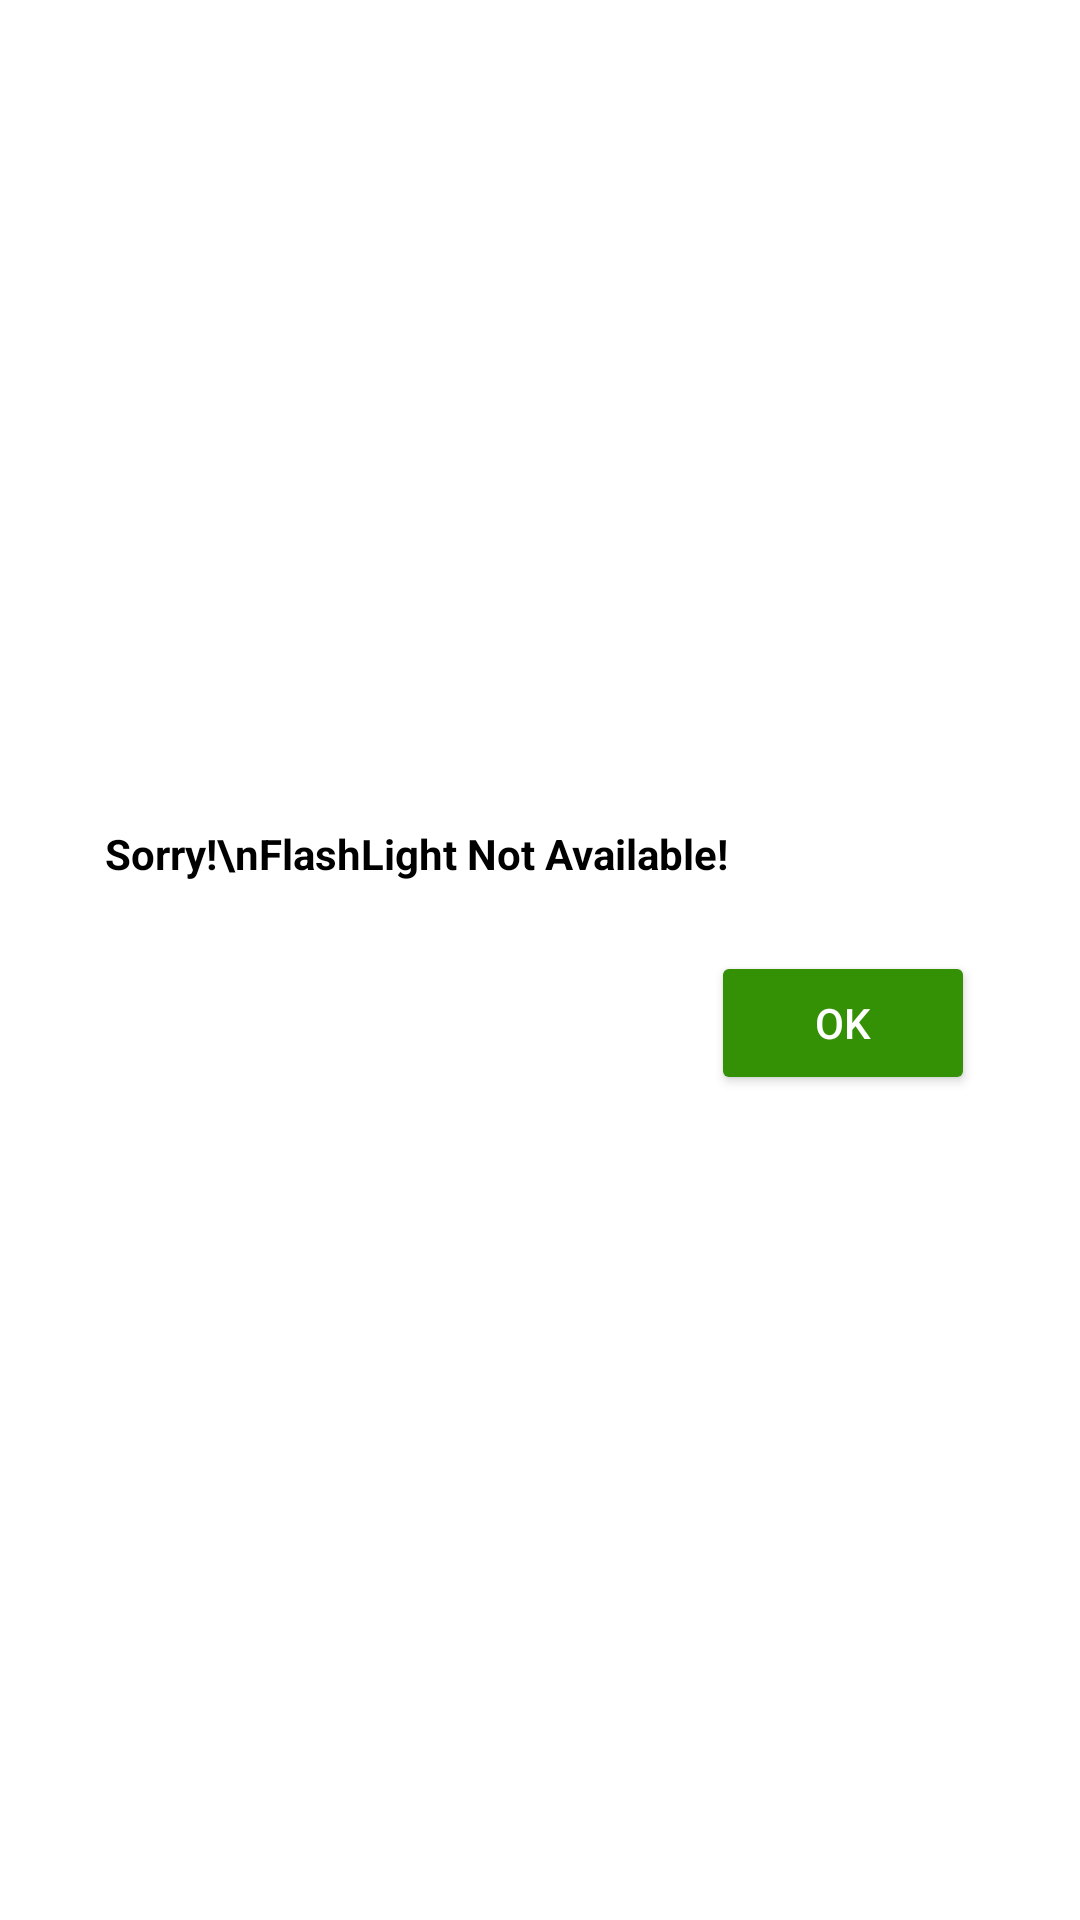

This screen was rendered from an Android layout file. Write that file and the resources it references.
<!-- AndroidManifest.xml: application theme Theme.FlashLightAD -->
<!-- res/layout/alert.xml -->
<?xml version="1.0" encoding="utf-8"?>
<androidx.coordinatorlayout.widget.CoordinatorLayout
    xmlns:android="http://schemas.android.com/apk/res/android"
    xmlns:app="http://schemas.android.com/apk/res-auto"
    xmlns:tools="http://schemas.android.com/tools"
    android:layout_width="match_parent"
    android:layout_height="match_parent">


    <androidx.constraintlayout.widget.ConstraintLayout
        android:id="@+id/alert_constrain"
        android:layout_width="310dp"
        android:layout_height="110dp"
        android:layout_gravity="center"
        android:background="@drawable/four_corner"
        android:backgroundTint="@color/white"
        app:layout_constraintEnd_toEndOf="parent"
        app:layout_constraintStart_toStartOf="parent"
        app:layout_constraintTop_toTopOf="parent">

        <Button
            android:id="@+id/button_alert"
            android:layout_width="wrap_content"
            android:layout_height="wrap_content"
            android:layout_margin="10dp"
            android:backgroundTint="#349004"
            android:text="ok"
            android:textColor="@color/white"
            app:layout_constraintBottom_toBottomOf="parent"
            app:layout_constraintEnd_toEndOf="parent" />

        <TextView
            android:id="@+id/textView_alert"
            android:layout_width="match_parent"
            android:layout_height="wrap_content"
            android:layout_margin="10dp"
            android:text="Sorry!\nFlashLight Not Available!"
            android:textAlignment="viewStart"
            android:textColor="@color/black"
            android:textStyle="bold"
            app:layout_constraintEnd_toEndOf="parent"
            app:layout_constraintStart_toStartOf="parent"
            app:layout_constraintTop_toTopOf="parent" />

    </androidx.constraintlayout.widget.ConstraintLayout>

</androidx.coordinatorlayout.widget.CoordinatorLayout>
<!-- resources referenced by this layout -->
<resources>
  <style name="Theme.FlashLightAD" parent="Theme.MaterialComponents.Light.NoActionBar">
          
          <item name="colorPrimary">@color/purple_500</item>
          <item name="colorPrimaryVariant">@color/white</item>
          <item name="colorOnPrimary">@color/white</item>
          
          <item name="colorSecondary">@color/teal_200</item>
          <item name="colorSecondaryVariant">@color/teal_700</item>
          <item name="colorOnSecondary">@color/black</item>
          
          <item name="android:statusBarColor" tools:targetApi="l">?attr/colorPrimaryVariant</item>
          
      </style>
  <!-- not gathered from this repository: default colours our renderer supplied (Android Studio template values) -->
  <color name="purple_500">#FF6200EE</color>
  <color name="teal_200">#FF03DAC5</color>
  <color name="teal_700">#FF018786</color>
  <color name="black">#FF000000</color>
  <color name="white">#FFFFFFFF</color>
</resources>
